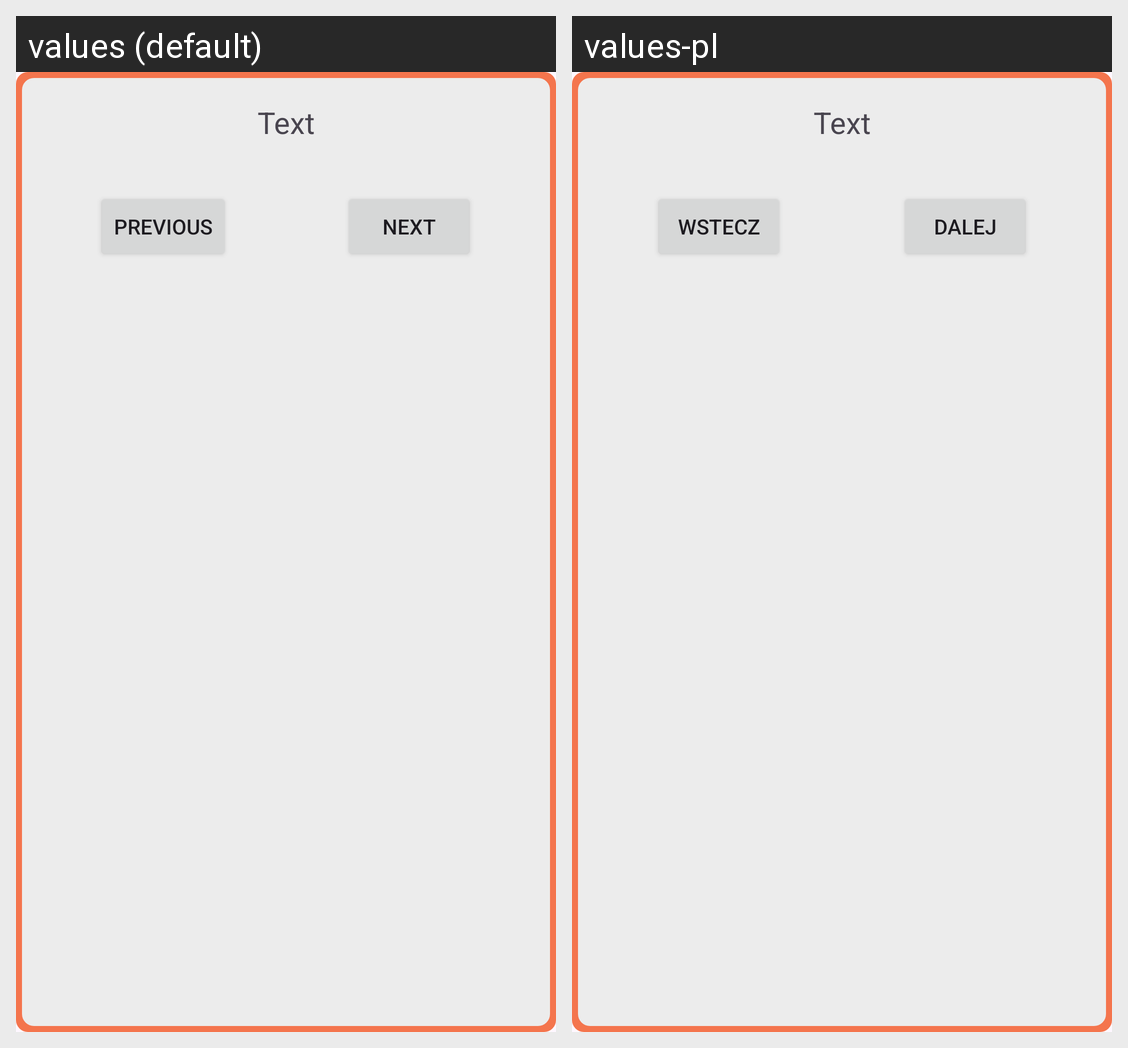

Here is an Android app screen in its default locale and in the app's own translations. Write out the translated-string differences for the strings that appear on this screen.
Android screen res/layout/dialog_guide.xml rendered under 2 locales, left to right: values (default), values-pl. Device: Nexus 5 (rendered at 1080×1920; each locale shown at half size, 540×960, under a caption strip naming it); theme Theme.NavSample.
Strings drawn on this screen, with the default value and each locale's value (text and hints the layout hard-codes, and strings that could not be matched under every locale, appear in the picture but are not listed):

text
  values: Text
  values-pl: Text  [not translated; the default value is used]

next_button
  values: Next
  values-pl: Dalej

previous_button
  values: Previous
  values-pl: Wstecz
